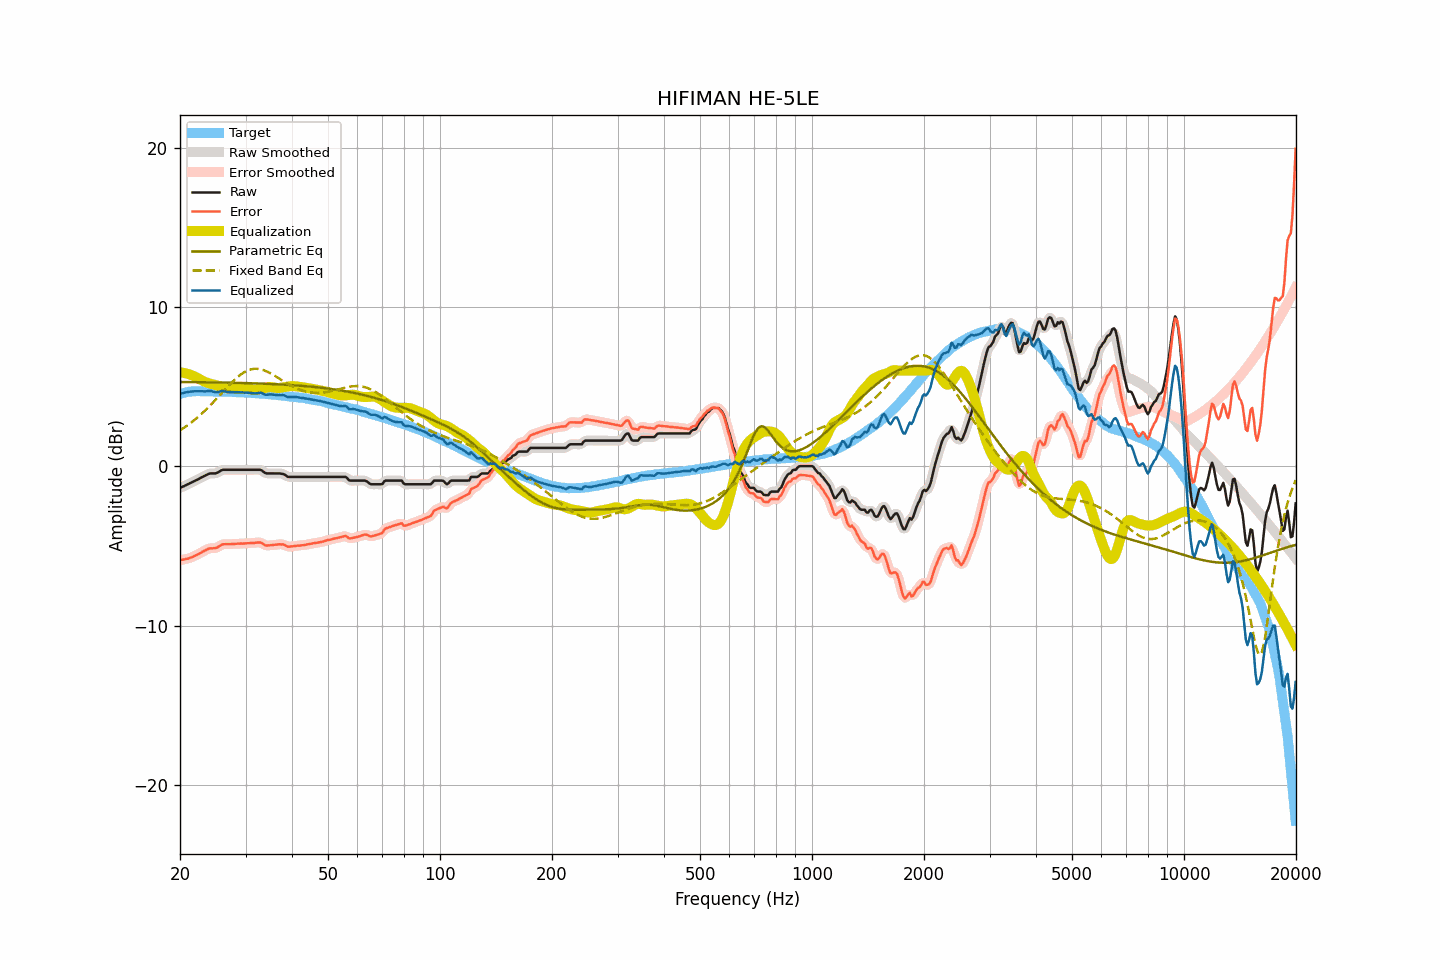

Data behind this chart, as committed beside it:
frequency, raw, smoothed, error, error_smoothed, equalization, parametric_eq, fixed_band_eq, equalized_raw, equalized_smoothed, target
20.00, -1.36, -1.36, -5.90, -5.90, 5.89, 5.28, 2.25, 4.53, 4.53, 4.53
20.20, -1.31, -1.32, -5.88, -5.88, 5.88, 5.28, 2.31, 4.57, 4.56, 4.56
20.40, -1.27, -1.27, -5.87, -5.86, 5.86, 5.28, 2.38, 4.59, 4.59, 4.59
20.61, -1.22, -1.22, -5.84, -5.84, 5.84, 5.28, 2.45, 4.62, 4.62, 4.61
20.81, -1.17, -1.18, -5.81, -5.82, 5.82, 5.28, 2.52, 4.64, 4.64, 4.64
21.02, -1.13, -1.13, -5.80, -5.79, 5.79, 5.28, 2.59, 4.66, 4.66, 4.67
21.23, -1.08, -1.08, -5.76, -5.76, 5.76, 5.28, 2.66, 4.67, 4.67, 4.68
21.44, -1.03, -1.03, -5.72, -5.73, 5.72, 5.28, 2.74, 4.69, 4.69, 4.69
21.66, -0.98, -0.98, -5.68, -5.68, 5.68, 5.28, 2.82, 4.70, 4.70, 4.70
21.87, -0.93, -0.93, -5.63, -5.64, 5.64, 5.28, 2.90, 4.70, 4.70, 4.70
22.09, -0.88, -0.88, -5.59, -5.59, 5.59, 5.27, 2.99, 4.71, 4.70, 4.71
22.31, -0.83, -0.83, -5.54, -5.54, 5.54, 5.27, 3.07, 4.70, 4.70, 4.71
22.54, -0.78, -0.78, -5.49, -5.49, 5.48, 5.27, 3.16, 4.70, 4.70, 4.71
22.76, -0.72, -0.73, -5.43, -5.43, 5.42, 5.27, 3.25, 4.70, 4.70, 4.71
22.99, -0.67, -0.67, -5.37, -5.37, 5.37, 5.27, 3.34, 4.69, 4.69, 4.69
23.22, -0.62, -0.62, -5.32, -5.32, 5.32, 5.27, 3.44, 4.69, 4.69, 4.69
23.45, -0.57, -0.57, -5.27, -5.26, 5.27, 5.27, 3.53, 4.70, 4.70, 4.69
23.69, -0.52, -0.52, -5.22, -5.21, 5.23, 5.26, 3.63, 4.71, 4.71, 4.69
23.92, -0.47, -0.48, -5.17, -5.18, 5.20, 5.26, 3.73, 4.73, 4.72, 4.69
24.16, -0.45, -0.46, -5.15, -5.16, 5.18, 5.26, 3.84, 4.72, 4.72, 4.70
24.40, -0.45, -0.45, -5.15, -5.15, 5.15, 5.26, 3.94, 4.70, 4.70, 4.70
24.65, -0.45, -0.46, -5.14, -5.15, 5.13, 5.26, 4.05, 4.67, 4.67, 4.69
24.89, -0.45, -0.45, -5.14, -5.13, 5.10, 5.26, 4.15, 4.64, 4.65, 4.69
25.14, -0.42, -0.42, -5.11, -5.10, 5.06, 5.26, 4.26, 4.64, 4.65, 4.69
25.39, -0.36, -0.36, -5.05, -5.05, 5.03, 5.25, 4.37, 4.67, 4.67, 4.69
25.65, -0.30, -0.30, -4.99, -4.98, 5.00, 5.25, 4.48, 4.69, 4.70, 4.69
25.91, -0.24, -0.25, -4.92, -4.93, 4.97, 5.25, 4.59, 4.72, 4.71, 4.67
26.16, -0.22, -0.23, -4.90, -4.90, 4.93, 5.25, 4.70, 4.71, 4.71, 4.67
26.43, -0.22, -0.22, -4.90, -4.89, 4.91, 5.25, 4.81, 4.69, 4.69, 4.67
26.69, -0.22, -0.22, -4.89, -4.89, 4.89, 5.24, 4.92, 4.67, 4.67, 4.67
26.96, -0.22, -0.22, -4.89, -4.89, 4.88, 5.24, 5.03, 4.66, 4.66, 4.67
27.23, -0.22, -0.22, -4.89, -4.89, 4.88, 5.24, 5.13, 4.65, 4.65, 4.67
27.50, -0.22, -0.22, -4.89, -4.89, 4.88, 5.24, 5.23, 4.65, 4.65, 4.67
27.77, -0.22, -0.22, -4.88, -4.88, 4.88, 5.24, 5.33, 4.65, 4.65, 4.66
28.05, -0.22, -0.22, -4.88, -4.87, 4.88, 5.23, 5.43, 4.65, 4.65, 4.65
28.33, -0.22, -0.22, -4.87, -4.87, 4.87, 5.23, 5.52, 4.65, 4.65, 4.64
28.62, -0.22, -0.22, -4.86, -4.86, 4.87, 5.23, 5.61, 4.64, 4.64, 4.64
28.90, -0.22, -0.22, -4.86, -4.86, 4.86, 5.23, 5.69, 4.64, 4.64, 4.64
29.19, -0.22, -0.22, -4.85, -4.86, 4.86, 5.22, 5.77, 4.63, 4.63, 4.63
29.48, -0.22, -0.22, -4.86, -4.85, 4.85, 5.22, 5.83, 4.63, 4.63, 4.64
29.78, -0.22, -0.22, -4.85, -4.85, 4.85, 5.22, 5.90, 4.62, 4.62, 4.62
30.08, -0.22, -0.22, -4.85, -4.85, 4.84, 5.22, 5.95, 4.62, 4.62, 4.62
30.38, -0.22, -0.22, -4.83, -4.84, 4.84, 5.21, 6.00, 4.61, 4.61, 4.61
30.68, -0.22, -0.22, -4.83, -4.83, 4.83, 5.21, 6.04, 4.61, 4.61, 4.61
30.99, -0.22, -0.22, -4.82, -4.82, 4.82, 5.21, 6.07, 4.60, 4.60, 4.60
31.30, -0.22, -0.22, -4.82, -4.82, 4.81, 5.20, 6.09, 4.58, 4.58, 4.59
31.61, -0.22, -0.22, -4.82, -4.81, 4.80, 5.20, 6.11, 4.57, 4.57, 4.59
31.93, -0.22, -0.22, -4.80, -4.80, 4.80, 5.20, 6.11, 4.57, 4.57, 4.58
32.24, -0.22, -0.22, -4.79, -4.79, 4.80, 5.19, 6.11, 4.58, 4.58, 4.57
32.57, -0.22, -0.22, -4.79, -4.78, 4.82, 5.19, 6.10, 4.59, 4.60, 4.56
32.89, -0.22, -0.24, -4.79, -4.80, 4.84, 5.19, 6.08, 4.61, 4.60, 4.56
33.22, -0.27, -0.28, -4.82, -4.84, 4.86, 5.18, 6.06, 4.59, 4.58, 4.55
33.55, -0.35, -0.35, -4.90, -4.89, 4.89, 5.18, 6.03, 4.53, 4.54, 4.55
33.89, -0.42, -0.41, -4.96, -4.95, 4.91, 5.17, 5.99, 4.49, 4.50, 4.53
34.23, -0.45, -0.45, -4.98, -4.98, 4.94, 5.17, 5.95, 4.48, 4.49, 4.53
34.57, -0.45, -0.46, -4.97, -4.98, 4.95, 5.17, 5.90, 4.50, 4.49, 4.52
34.92, -0.45, -0.46, -4.96, -4.97, 4.96, 5.16, 5.85, 4.51, 4.50, 4.50
35.27, -0.45, -0.45, -4.95, -4.95, 4.96, 5.16, 5.79, 4.51, 4.51, 4.50
35.62, -0.45, -0.45, -4.94, -4.94, 4.95, 5.15, 5.73, 4.49, 4.49, 4.49
35.97, -0.45, -0.45, -4.93, -4.93, 4.93, 5.15, 5.67, 4.48, 4.48, 4.47
... 635 more rows
